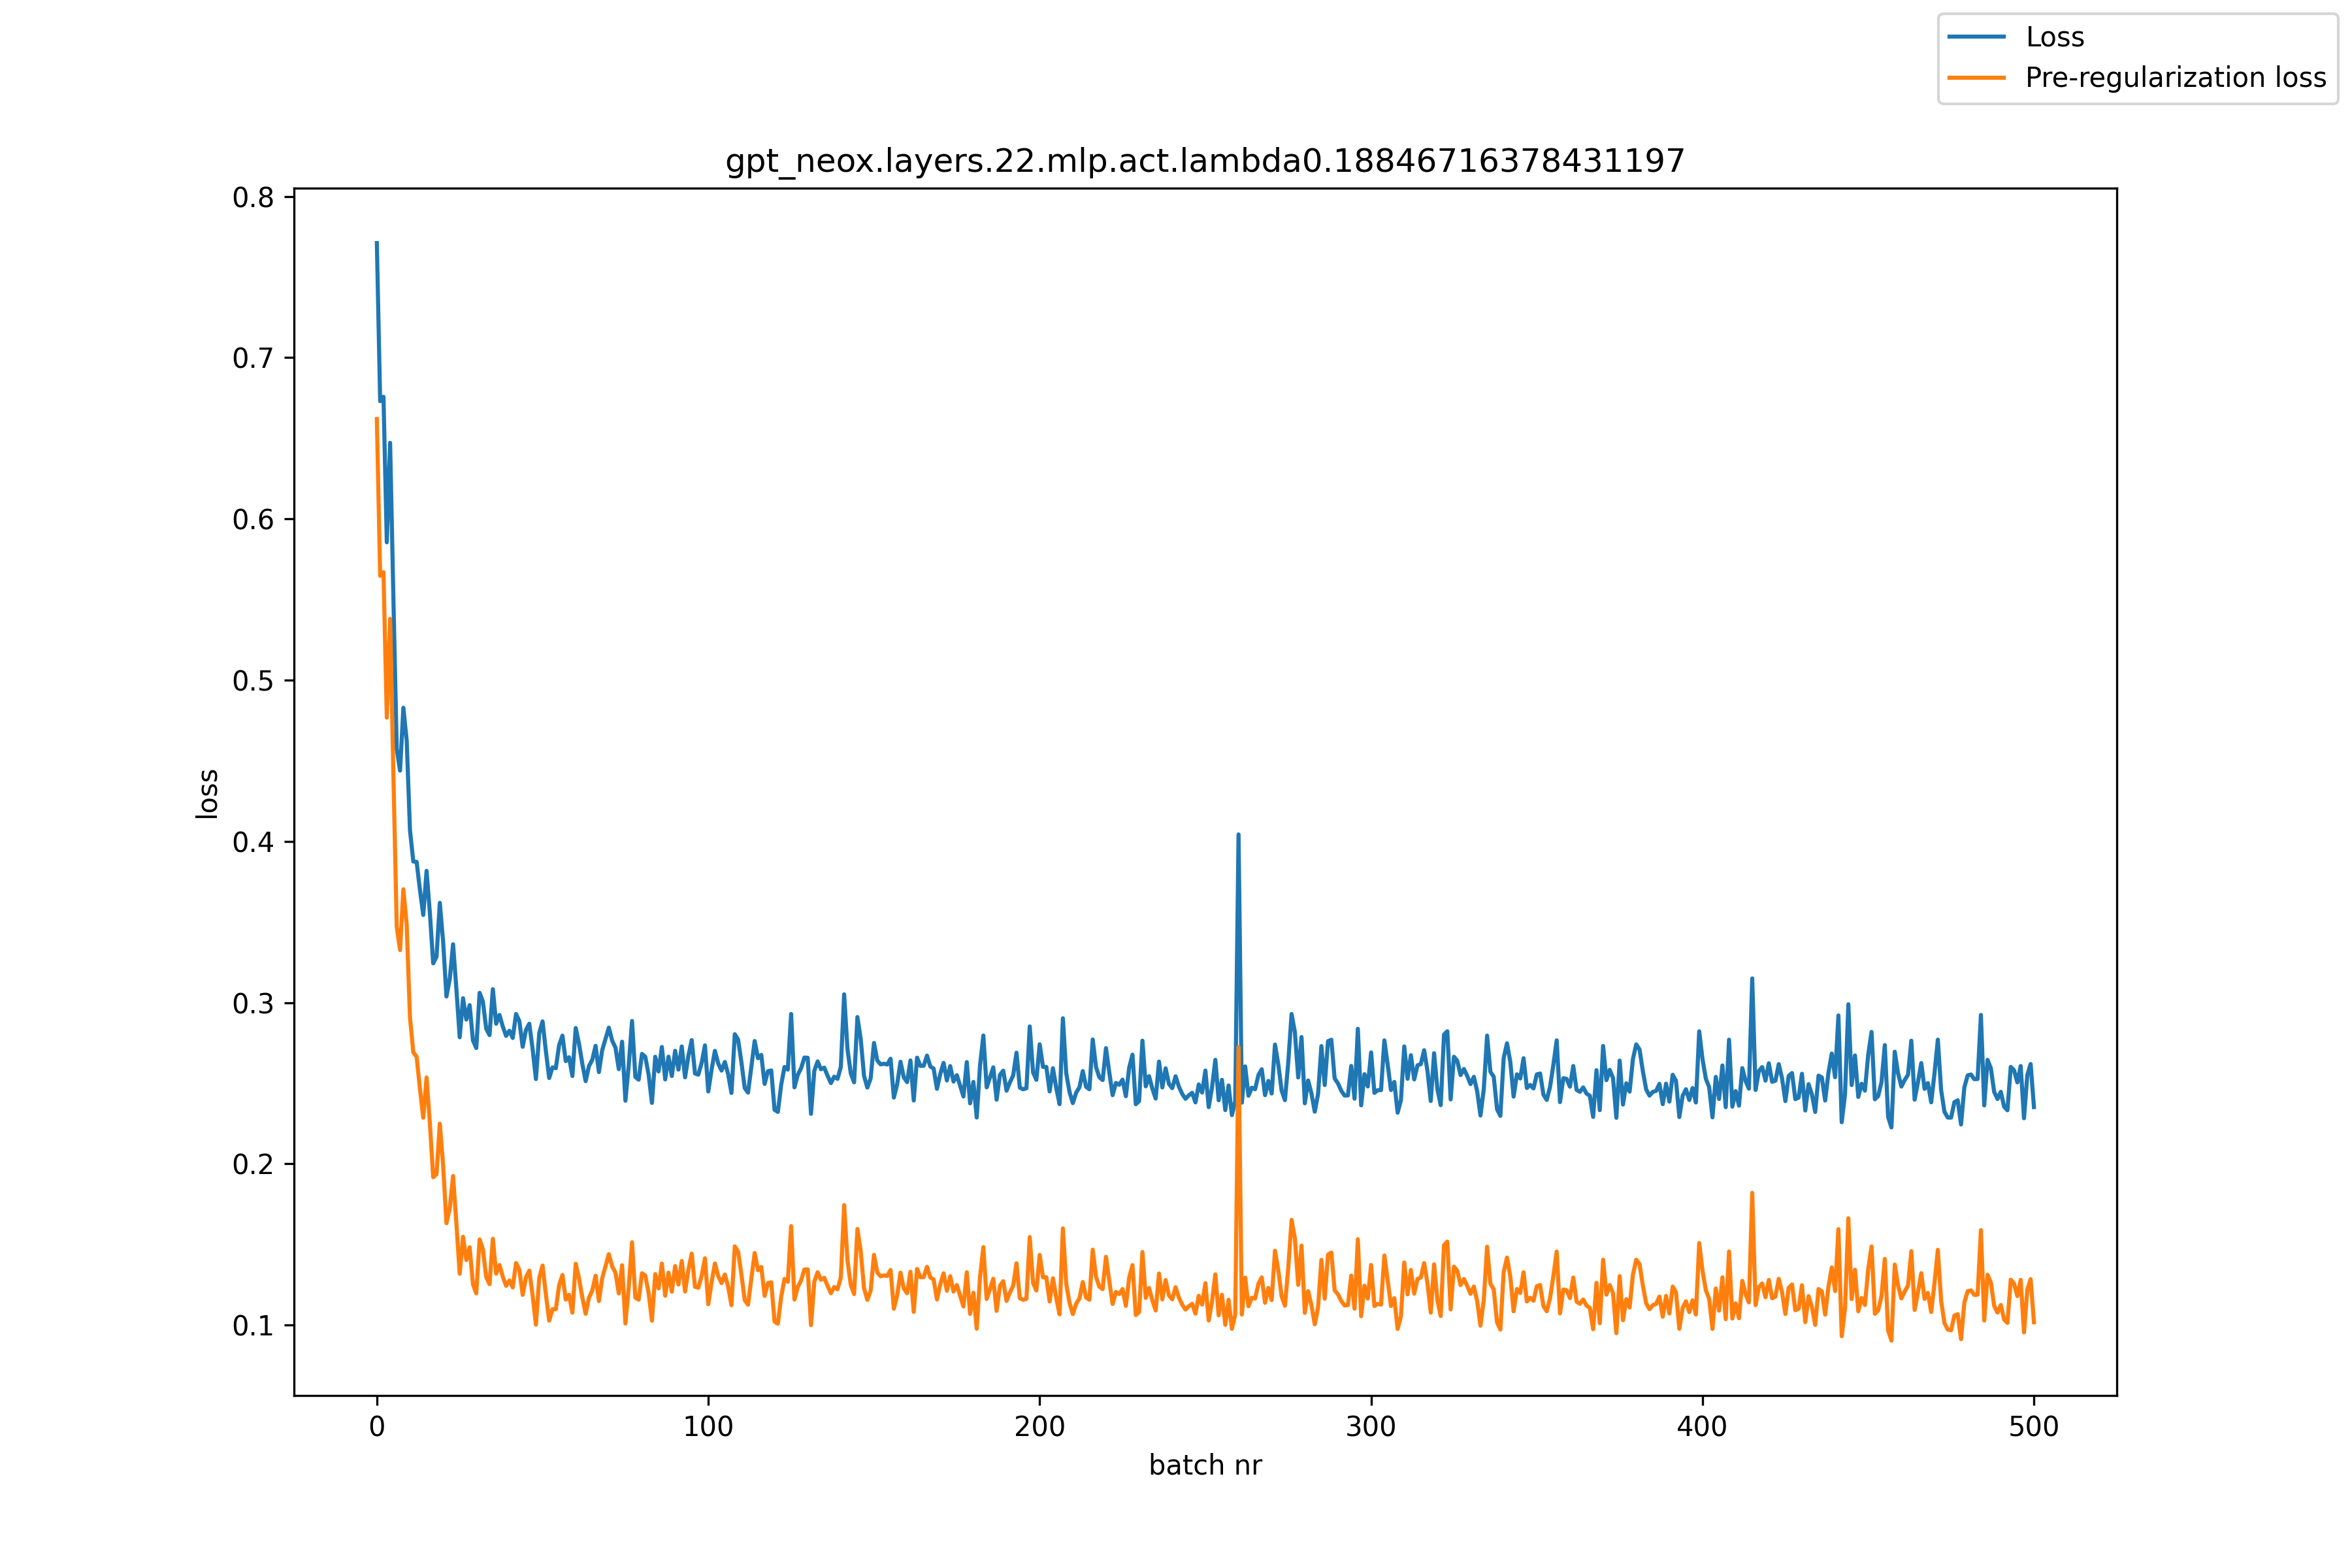

The data file committed next to this chart (first rows):
, loss, pre_reg_loss
0, 0.7711, 0.6619
1, 0.673, 0.5647
2, 0.6757, 0.5669
3, 0.5855, 0.4768
4, 0.6472, 0.538
5, 0.5503, 0.4406
6, 0.4572, 0.347
7, 0.4439, 0.3326
8, 0.4829, 0.3703
9, 0.4626, 0.3484
10, 0.4068, 0.2907
11, 0.3875, 0.2691
12, 0.3873, 0.2664
13, 0.3699, 0.2466
14, 0.3543, 0.2286
15, 0.3817, 0.2535
16, 0.3555, 0.2251
17, 0.3243, 0.1917
18, 0.3284, 0.1935
19, 0.3619, 0.2249
20, 0.3377, 0.1988
21, 0.3038, 0.1631
22, 0.3147, 0.1724
23, 0.3362, 0.1924
24, 0.3083, 0.1631
25, 0.2785, 0.1318
26, 0.3027, 0.1548
27, 0.2894, 0.1403
28, 0.2984, 0.1482
29, 0.2765, 0.1253
30, 0.2718, 0.1196
31, 0.306, 0.1531
32, 0.3006, 0.1469
33, 0.2838, 0.1297
34, 0.2798, 0.1253
35, 0.3083, 0.1535
36, 0.2869, 0.1318
37, 0.2924, 0.1372
38, 0.2852, 0.13
39, 0.2793, 0.1243
40, 0.2825, 0.1276
41, 0.278, 0.1233
42, 0.2929, 0.1384
43, 0.2885, 0.1343
44, 0.2726, 0.1187
45, 0.2831, 0.1296
46, 0.2869, 0.1337
47, 0.2711, 0.1184
48, 0.2526, 0.1002
49, 0.2811, 0.1293
50, 0.2883, 0.1369
51, 0.2699, 0.1189
52, 0.2532, 0.1027
53, 0.2598, 0.1098
54, 0.2593, 0.1098
55, 0.2737, 0.1247
56, 0.2795, 0.1311
57, 0.2637, 0.1158
58, 0.2661, 0.1187
59, 0.2545, 0.1076
... 441 more rows
